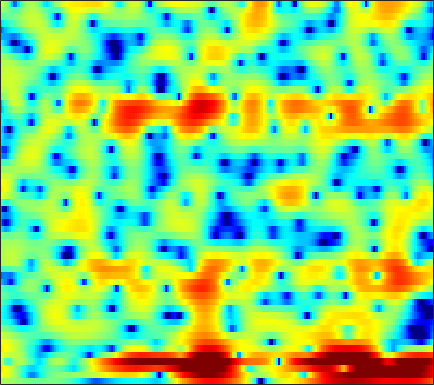

The file beside this chart, header and first rows:
1.3655, 1.3614, 1.3034, 1.2125, 1.1072, 0.93293, 0.73576, 0.58657, 0.37817, 0.16006, -0.050834, -0.19343, -0.3573, -0.49558, -0.57968, -0.65709, -0.68329, -0.67976, -0.63836, -0.57678, -0.50582, -0.45991, -0.40341, -0.35593
4.591, 4.411, 4.055, 3.568, 3.121, 2.413, 1.547, 0.7982, -0.3616, -1.725, -3.333, -4.712, -6.755, -8.796, -9.856, -9.864, -8.459, -7.124, -5.447, -4.034, -2.875, -2.152, -1.364, -0.7579
6.018, 5.461, 4.677, 3.852, 3.209, 2.312, 1.361, 0.5996, -0.5072, -1.697, -3.004, -4.026, -5.339, -6.307, -6.704, -6.691, -6.09, -5.44, -4.532, -3.669, -2.88, -2.365, -1.798, -1.396
4.168, 1.69, -1.72, -3.067, -2.072, -0.2372, 1.077, 1.666, 2.011, 1.932, 1.514, 0.9629, 0.02129, -1.155, -2.228, -3.849, -5.371, -6.135, -6.297, -5.257, -3.626, -2.383, -0.9073, 0.2515
5.079, 4.17, 3.228, 2.683, 2.532, 2.514, 2.493, 2.401, 2.119, 1.622, 0.8731, 0.1346, -1.044, -2.474, -3.699, -5.38, -7.012, -7.978, -8.485, -8.062, -7.133, -6.3, -5.114, -3.983
5.755, 5.379, 4.87, 4.356, 3.974, 3.462, 2.906, 2.45, 1.783, 1.029, 0.1687, -0.5396, -1.568, -2.74, -3.704, -5.116, -6.676, -7.994, -9.933, -12.18, -14.54, -15.75, -14.95, -12.33
4.98, 4.7, 4.292, 3.854, 3.504, 3.01, 2.486, 2.071, 1.488, 0.8692, 0.2087, -0.3157, -1.058, -1.887, -2.539, -3.482, -4.524, -5.367, -6.528, -7.665, -8.562, -8.887, -8.617, -7.648
2.975, 2.701, 2.302, 1.867, 1.519, 1.038, 0.5554, 0.198, -0.2579, -0.6717, -1.037, -1.28, -1.545, -1.75, -1.869, -2.004, -2.095, -2.142, -2.17, -2.132, -2.004, -1.855, -1.567, -1.191
0.2278, -0.04502, -0.4997, -1.054, -1.54, -2.262, -3.026, -3.605, -4.313, -4.849, -5.096, -5.059, -4.712, -4.114, -3.564, -2.778, -1.988, -1.423, -0.7182, -0.07181, 0.5159, 0.9185, 1.406, 1.841
-2.811, -2.985, -3.478, -4.263, -5.034, -6.308, -7.924, -9.411, -11.91, -15.27, -18.82, -18.26, -13.78, -9.863, -7.565, -5.114, -3.124, -1.876, -0.464, 0.7002, 1.654, 2.252, 2.907, 3.409
-4.261, -4.626, -5.508, -6.804, -8.002, -9.885, -11.89, -13.24, -14.66, -15.45, -15.29, -14.36, -12.06, -9.299, -7.309, -4.912, -2.861, -1.54, -0.01892, 1.241, 2.26, 2.886, 3.549, 4.015
-3.164, -3.959, -5.373, -7.279, -9.138, -12.47, -17.64, -24.69, -24.73, -16.96, -12.87, -10.64, -8.226, -6.16, -4.784, -3.123, -1.63, -0.636, 0.5217, 1.513, 2.342, 2.865, 3.431, 3.841
-1.313, -2.046, -3.106, -4.253, -5.142, -6.272, -7.197, -7.59, -7.64, -7.121, -6.247, -5.454, -4.367, -3.331, -2.595, -1.708, -0.9283, -0.4081, 0.2193, 0.7715, 1.289, 1.661, 2.131, 2.58
-0.2149, -0.8016, -1.514, -2.137, -2.509, -2.857, -3.023, -3.017, -2.889, -2.606, -2.208, -1.874, -1.446, -1.089, -0.882, -0.7077, -0.7076, -0.8135, -1.059, -1.345, -1.5, -1.406, -0.9195, -0.05025
-1.443, -2.119, -2.869, -3.383, -3.569, -3.501, -3.05, -2.553, -1.784, -1.01, -0.3176, 0.09597, 0.5015, 0.7228, 0.7323, 0.4865, -0.1068, -0.8797, -2.512, -5.186, -9.99, -15.97, -11.32, -4.977
-7.744, -8.44, -10.04, -12.63, -14.79, -13.93, -9.896, -7.306, -4.66, -2.74, -1.406, -0.6591, 0.05087, 0.4893, 0.6368, 0.6101, 0.3608, 0.02211, -0.6397, -1.474, -2.217, -2.403, -1.859, -0.5287
-11.27, -10.12, -9.857, -10.44, -10.77, -10.1, -8.152, -6.536, -4.707, -3.43, -2.581, -2.162, -1.785, -1.518, -1.296, -0.9184, -0.5021, -0.1812, 0.2483, 0.6471, 1.032, 1.32, 1.758, 2.212
-2.81, -2.574, -2.247, -1.994, -1.79, -1.533, -1.284, -1.168, -1.14, -1.489, -2.265, -3.184, -4.872, -6.667, -7.121, -5.681, -3.348, -1.787, -0.07841, 1.163, 2.034, 2.47, 2.847, 2.983
1.435, 1.705, 2.004, 2.221, 2.309, 2.314, 2.159, 1.906, 1.334, 0.4512, -0.852, -2.217, -4.631, -7.523, -8.639, -6.671, -3.746, -1.911, -0.1137, 1.088, 1.785, 2.033, 1.994, 1.56
1.342, 1.766, 2.164, 2.421, 2.513, 2.523, 2.395, 2.213, 1.83, 1.343, 0.7393, 0.2628, -0.3332, -0.7758, -0.9317, -0.8293, -0.526, -0.2156, 0.1701, 0.4249, 0.4485, 0.287, -0.2576, -1.184
1.115, 1.429, 1.734, 1.925, 2.008, 2.038, 1.984, 1.898, 1.715, 1.463, 1.168, 0.9379, 0.6411, 0.4109, 0.2761, 0.1469, 0.116, 0.1199, 0.1238, 0.06782, -0.09932, -0.3416, -0.8447, -1.62
1.082, 1.109, 1.158, 1.2, 1.235, 1.263, 1.26, 1.218, 1.115, 0.9199, 0.6616, 0.4211, 0.0619, -0.2817, -0.4999, -0.7235, -0.7799, -0.7282, -0.5593, -0.3357, -0.1254, -0.02908, 0.006171, -0.1429
-0.328, -0.6871, -0.9721, -0.9987, -0.875, -0.6146, -0.3368, -0.1897, -0.116, -0.2242, -0.5685, -0.9907, -1.776, -2.811, -3.647, -4.561, -4.854, -4.454, -3.297, -1.916, -0.6498, 0.1557, 0.9985, 1.61
-5.662, -7.343, -8.641, -7.954, -6.693, -4.94, -3.534, -2.735, -2.067, -1.814, -2.016, -2.488, -3.636, -5.626, -7.992, -13.66, -28.73, -14.69, -7.618, -3.821, -1.311, 0.084, 1.497, 2.56
-10.12, -13.64, -17.45, -14.4, -11.32, -8.203, -6.014, -4.791, -3.61, -2.906, -2.594, -2.605, -2.915, -3.474, -4.003, -4.528, -4.546, -4.068, -2.88, -1.462, -0.1072, 0.7859, 1.804, 2.625
-8.052, -9.269, -9.991, -9.527, -8.633, -7.081, -5.5, -4.474, -3.329, -2.454, -1.808, -1.481, -1.206, -1.024, -0.9188, -0.7518, -0.4923, -0.2052, 0.2569, 0.796, 1.355, 1.75, 2.203, 2.533
-10.77, -17.14, -19.04, -11.54, -8.408, -5.636, -3.734, -2.645, -1.544, -0.7241, -0.1462, 0.1809, 0.5184, 0.7456, 0.9059, 1.08, 1.288, 1.466, 1.732, 2.02, 2.302, 2.483, 2.629, 2.61
-1.49, -2.737, -3.418, -2.949, -2.228, -1.301, -0.5722, -0.1718, 0.216, 0.462, 0.5894, 0.6522, 0.6956, 0.6822, 0.6266, 0.5438, 0.4651, 0.4566, 0.6273, 0.9954, 1.489, 1.857, 2.24, 2.387
4.309, 3.672, 2.924, 2.277, 1.82, 1.177, 0.4514, -0.195, -1.126, -1.98, -2.542, -2.729, -2.808, -2.892, -3.198, -3.944, -5.227, -6.343, -7.022, -5.695, -3.371, -1.778, -0.1359, 0.956
5.728, 5.221, 4.454, 3.526, 2.673, 1.277, -0.5528, -2.383, -5.725, -10.57, -14.77, -12.43, -8.706, -6.797, -6.276, -6.741, -8.52, -10.8, -13.65, -10.35, -6.061, -3.705, -1.46, 0.005866
4.929, 4.668, 4.153, 3.434, 2.743, 1.558, 0.01947, -1.378, -3.586, -5.906, -7.192, -6.984, -5.79, -4.66, -4.065, -3.685, -3.57, -3.551, -3.338, -2.813, -2.027, -1.397, -0.6289, -0.03758
2.803, 2.855, 2.767, 2.527, 2.259, 1.784, 1.201, 0.7378, 0.1208, -0.4169, -0.7608, -0.8757, -0.8783, -0.7536, -0.6685, -0.5488, -0.4978, -0.4905, -0.5002, -0.5314, -0.5815, -0.6327, -0.7556, -0.9344
0.3805, 0.588, 0.8008, 0.9811, 1.097, 1.24, 1.352, 1.417, 1.483, 1.538, 1.573, 1.607, 1.625, 1.622, 1.572, 1.455, 1.242, 1.02, 0.6112, 0.08101, -0.5822, -1.157, -2.004, -2.902
-2.506, -2.519, -2.239, -1.66, -1.085, -0.243, 0.5871, 1.133, 1.778, 2.314, 2.717, 2.944, 3.148, 3.209, 3.176, 2.981, 2.624, 2.229, 1.513, 0.5511, -0.7189, -1.902, -3.831, -6.209
-8.718, -10.42, -10.28, -7.603, -5.446, -3.037, -1.159, 0.002706, 1.258, 2.226, 2.981, 3.402, 3.801, 4.014, 4.056, 3.941, 3.619, 3.224, 2.474, 1.412, -0.01579, -1.395, -3.798, -7.093
-10.61, -13.1, -13.14, -9.888, -7.495, -4.895, -2.834, -1.55, -0.1295, 1.024, 1.956, 2.512, 3.071, 3.457, 3.61, 3.673, 3.537, 3.311, 2.82, 2.109, 1.182, 0.3336, -0.9611, -2.335
-5.969, -6.627, -7.042, -6.793, -6.231, -5.172, -3.861, -2.882, -1.635, -0.493, 0.4609, 1.075, 1.752, 2.266, 2.561, 2.822, 2.953, 2.958, 2.846, 2.593, 2.179, 1.783, 1.155, 0.4386
-5.29, -6.553, -8.138, -9.047, -8.912, -7.644, -5.899, -4.554, -2.974, -1.72, -0.7591, -0.1705, 0.47, 0.9904, 1.371, 1.839, 2.294, 2.595, 2.929, 3.133, 3.178, 3.11, 2.863, 2.431
-5.533, -7.809, -12.3, -22.53, -22.4, -12.2, -7.679, -5.636, -3.78, -2.666, -2.076, -1.93, -1.956, -1.923, -1.724, -0.9816, 0.1146, 1.013, 2.118, 2.999, 3.64, 3.932, 4.082, 3.969
-4.436, -5.22, -6.166, -6.663, -6.502, -5.635, -4.533, -3.825, -3.223, -3.152, -3.715, -4.725, -7.149, -11.27, -14.53, -10.4, -5.287, -2.685, -0.1838, 1.528, 2.708, 3.307, 3.789, 3.981
-5.373, -4.855, -4.135, -3.407, -2.877, -2.207, -1.785, -1.537, -1.517, -1.902, -2.767, -3.684, -5.29, -6.912, -7.549, -6.446, -4.237, -2.537, -0.6889, 0.7774, 1.757, 2.249, 2.621, 2.714
-8.794, -6.324, -3.684, -1.746, -0.6813, 0.2975, 0.9175, 1.106, 1.052, 0.6713, 0.009413, -0.6176, -1.406, -1.98, -2.131, -1.903, -1.224, -0.5243, 0.4227, 1.241, 1.748, 1.862, 1.632, 0.9401
-7.885, -4.791, -1.637, 0.5052, 1.642, 2.63, 3.146, 3.189, 2.875, 2.137, 1.002, -0.1766, -2.024, -3.963, -4.812, -4.512, -2.937, -1.641, -0.1226, 0.872, 1.41, 1.461, 0.9935, -0.2179
-1.072, -0.1832, 0.9825, 1.976, 2.546, 3.041, 3.147, 3.002, 2.439, 1.42, -0.1723, -1.792, -4.982, -10.11, -15.43, -12.69, -7.224, -4.71, -2.565, -1.306, -0.6287, -0.4039, -0.423, -0.7218
1.618, 1.91, 2.302, 2.646, 2.826, 2.922, 2.815, 2.599, 2.09, 1.317, 0.2809, -0.6274, -1.954, -3.165, -3.774, -4.051, -3.761, -3.423, -2.985, -2.691, -2.604, -2.656, -2.78, -2.848
2.525, 2.698, 2.904, 3.047, 3.097, 3.063, 2.929, 2.728, 2.361, 1.871, 1.294, 0.8018, 0.1519, -0.4755, -0.9235, -1.43, -1.9, -2.264, -2.837, -3.567, -4.516, -5.376, -6.598, -7.56
2.498, 2.733, 2.964, 3.092, 3.125, 3.087, 2.952, 2.791, 2.511, 2.174, 1.789, 1.478, 1.042, 0.5868, 0.2211, -0.3048, -0.932, -1.485, -2.425, -3.727, -5.522, -7.377, -11.1, -18.39
1.995, 2.312, 2.58, 2.701, 2.706, 2.624, 2.439, 2.273, 1.997, 1.697, 1.387, 1.175, 0.9001, 0.6497, 0.478, 0.2062, -0.1333, -0.4765, -1.099, -1.946, -3.101, -4.152, -5.713, -7.085
1.53, 1.781, 1.912, 1.864, 1.73, 1.456, 1.096, 0.7968, 0.3664, -0.07695, -0.4686, -0.6735, -0.7833, -0.6765, -0.4573, -0.0827, 0.2882, 0.4885, 0.6291, 0.6015, 0.3782, 0.1109, -0.3127, -0.7693
0.8013, 0.7097, 0.3895, -0.1228, -0.5876, -1.279, -1.945, -2.491, -3.232, -4.14, -5.207, -6.047, -6.525, -5.643, -4.293, -2.28, -0.5073, 0.5686, 1.666, 2.406, 2.864, 3.036, 3.074, 2.915
-1.639, -2.232, -3.318, -4.768, -6.026, -7.679, -8.805, -9.087, -9.155, -9.58, -11.22, -13.95, -22.41, -15.68, -9.717, -4.974, -1.882, -0.1712, 1.506, 2.683, 3.478, 3.872, 4.155, 4.21
-5.087, -5.867, -7.362, -9.644, -12.29, -18.59, -39.11, -19.95, -13.79, -11.02, -9.583, -8.916, -7.883, -6.388, -4.962, -2.936, -1.085, 0.1042, 1.411, 2.401, 3.103, 3.466, 3.766, 3.88
-8.41, -8.35, -8.47, -8.94, -9.511, -10.22, -10.37, -9.826, -8.519, -7.025, -5.63, -4.681, -3.503, -2.36, -1.522, -0.4522, 0.5303, 1.17, 1.884, 2.414, 2.768, 2.916, 2.997, 2.965
-11.76, -9.499, -7.611, -6.484, -5.891, -5.248, -4.649, -4.114, -3.373, -2.549, -1.682, -1.054, -0.2627, 0.469, 0.9803, 1.564, 2.029, 2.288, 2.488, 2.526, 2.389, 2.184, 1.783, 1.306
-6.662, -5.577, -4.324, -3.339, -2.728, -2.044, -1.411, -0.9702, -0.3453, 0.2699, 0.8653, 1.306, 1.837, 2.288, 2.55, 2.801, 2.903, 2.873, 2.671, 2.262, 1.605, 0.9378, -0.2497, -1.813
-1.512, -1.41, -1.231, -1.038, -0.9036, -0.6957, -0.4008, -0.1348, 0.3368, 0.8793, 1.42, 1.812, 2.261, 2.59, 2.727, 2.768, 2.634, 2.408, 1.953, 1.299, 0.4262, -0.4155, -1.86, -3.924
1.133, 0.7894, 0.1863, -0.5574, -1.157, -1.837, -2.163, -1.996, -1.393, -0.499, 0.4325, 1.008, 1.621, 1.991, 2.12, 2.043, 1.713, 1.302, 0.5767, -0.2762, -1.109, -1.66, -2.24, -2.652
3.102, 2.415, 1.044, -1.014, -3.143, -7.133, -11.54, -10.45, -6.137, -3.083, -1.065, -0.03548, 0.8862, 1.385, 1.52, 1.363, 0.7725, 0.02919, -1.465, -3.507, -5.649, -6.457, -5.508, -3.432
